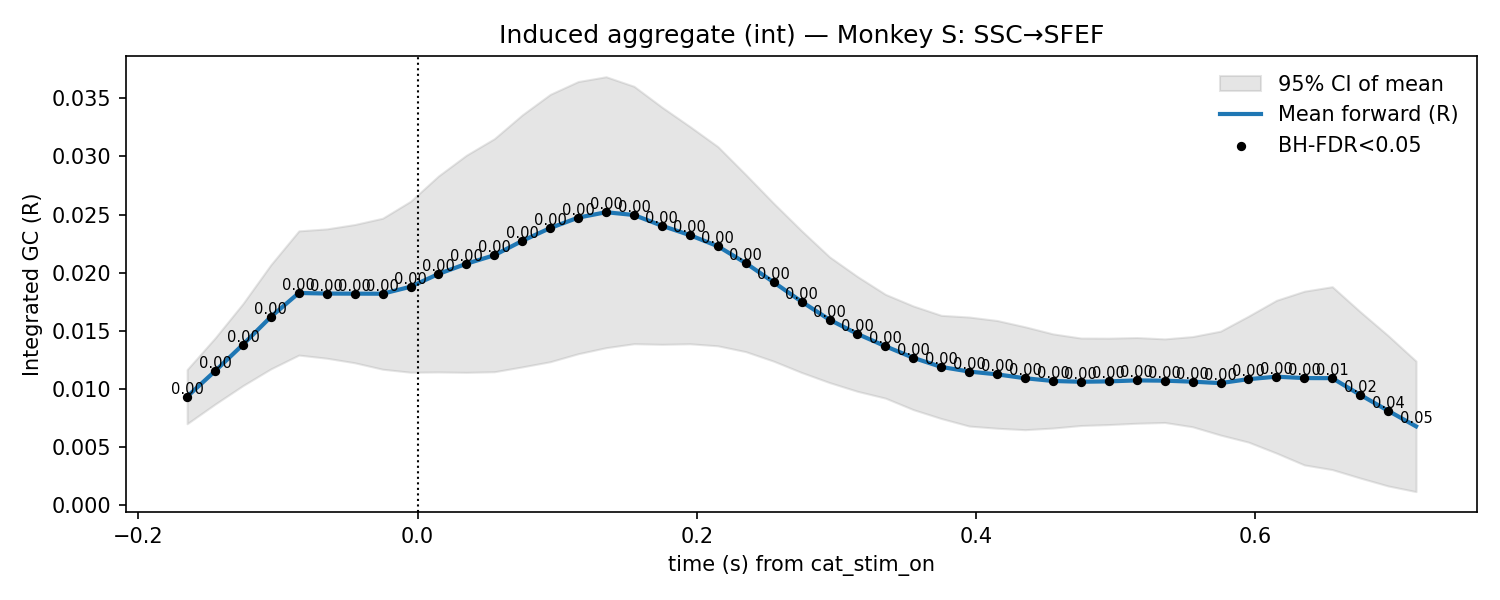

The table this chart was drawn from, first rows:
t, mu, lo, hi, p_stouffer, sig_fdr, n_sessions
-0.165, 0.009308, 0.006974, 0.01164, 3.241407142695607e-12, 1, 7.0
-0.145, 0.01151, 0.008661, 0.01436, 1.0523804050421859e-12, 1, 7.0
-0.125, 0.01379, 0.01026, 0.01733, 7.955858194463872e-13, 1, 7.0
-0.105, 0.01619, 0.0117, 0.02068, 5.428990590417015e-13, 1, 7.0
-0.085, 0.01824, 0.01289, 0.02359, 5.685452109105427e-13, 1, 7.0
-0.065, 0.01819, 0.01262, 0.02376, 4.739542092124793e-13, 1, 7.0
-0.045, 0.01818, 0.01223, 0.02414, 2.134292742539401e-12, 1, 7.0
-0.025, 0.01818, 0.01167, 0.02468, 1.4524159652751223e-11, 1, 7.0
-0.005, 0.01878, 0.01141, 0.02614, 3.150535388130038e-11, 1, 7.0
0.015, 0.01988, 0.01144, 0.02832, 7.158673653862024e-11, 1, 7.0
0.035, 0.02076, 0.0114, 0.03011, 1.5420931198661947e-10, 1, 7.0
0.055, 0.02149, 0.01145, 0.03153, 2.1960888663130618e-10, 1, 7.0
0.075, 0.02273, 0.01187, 0.03359, 2.5456388108580086e-09, 1, 7.0
0.095, 0.02383, 0.01232, 0.03535, 5.160323723885085e-09, 1, 7.0
0.115, 0.02473, 0.01301, 0.03645, 2.0926610444504945e-09, 1, 7.0
0.135, 0.0252, 0.01353, 0.03687, 1.209580768879448e-09, 1, 7.0
0.155, 0.02496, 0.01387, 0.03604, 3.3598102078258307e-10, 1, 7.0
0.175, 0.02403, 0.01382, 0.03425, 1.3295831102766442e-10, 1, 7.0
0.195, 0.02322, 0.01386, 0.03258, 2.5380031409838466e-11, 1, 7.0
0.215, 0.02227, 0.01369, 0.03085, 5.768274746742463e-12, 1, 7.0
0.235, 0.02081, 0.01318, 0.02844, 2.6870727865002664e-12, 1, 7.0
0.255, 0.01917, 0.01236, 0.02597, 3.5549341248497512e-12, 1, 7.0
0.275, 0.01749, 0.01139, 0.0236, 7.0922157036079625e-12, 1, 7.0
0.295, 0.01594, 0.01052, 0.02135, 2.723030689821826e-10, 1, 7.0
0.315, 0.01471, 0.009768, 0.01966, 1.3081473682063915e-09, 1, 7.0
0.335, 0.01365, 0.009181, 0.01812, 7.104049237760535e-09, 1, 7.0
0.355, 0.01265, 0.00819, 0.01712, 2.2182908243628674e-07, 1, 7.0
0.375, 0.01187, 0.007424, 0.01631, 3.087788535416358e-06, 1, 7.0
0.395, 0.01147, 0.006774, 0.01617, 2.0434056153595392e-05, 1, 7.0
0.415, 0.01123, 0.006587, 0.01587, 4.861024873770159e-05, 1, 7.0
0.435, 0.0109, 0.006462, 0.01533, 6.830142810276829e-05, 1, 7.0
0.455, 0.01066, 0.006603, 0.01472, 4.588099474300833e-05, 1, 7.0
0.475, 0.01059, 0.006822, 0.01436, 4.058823210895124e-05, 1, 7.0
0.495, 0.01062, 0.006903, 0.01435, 3.259204400196669e-05, 1, 7.0
0.515, 0.01071, 0.007016, 0.0144, 1.7607883718406825e-05, 1, 7.0
0.535, 0.01069, 0.007084, 0.01429, 1.4946030219786799e-05, 1, 7.0
0.555, 0.0106, 0.006712, 0.01449, 1.3830188480890016e-05, 1, 7.0
0.575, 0.01048, 0.005998, 0.01495, 6.42090671015838e-05, 1, 7.0
0.595, 0.01082, 0.005391, 0.01624, 9.003403933627308e-05, 1, 7.0
0.615, 0.01103, 0.004448, 0.01761, 0.0006224, 1, 7.0
0.635, 0.01091, 0.003425, 0.01839, 0.00391, 1, 7.0
0.655, 0.0109, 0.003022, 0.01878, 0.006915, 1, 7.0
0.675, 0.009463, 0.002298, 0.01663, 0.01788, 1, 7.0
0.695, 0.008093, 0.001615, 0.01457, 0.038, 1, 7.0
0.715, 0.006749, 0.001126, 0.01237, 0.05048, 0, 7.0
